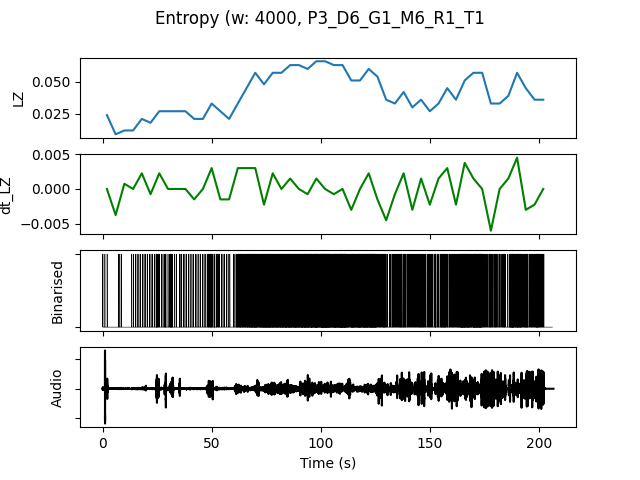

The table this chart was drawn from, first rows:
, t0, LZ, dt_LZ, IOI, nCounts
0.0, 0.0, 0.02393, 0.0, 3200, 5
4.0, 4.0, 0.008974, -0.003739, 8000, 2
8.0, 8.0, 0.01197, 0.0007479, 16000, 1
12.0, 12.0, 0.01197, 0.0, 4000, 4
16.0, 16.0, 0.02094, 0.002244, 3200, 5
20.0, 20.0, 0.01795, -0.0007479, 3200, 5
24.0, 24.0, 0.02692, 0.002244, 1778, 9
28.0, 28.0, 0.02692, 0.0, 1455, 11
32.0, 32.0, 0.02692, 0.0, 2667, 6
36.0, 36.0, 0.02692, 0.0, 2286, 7
40.0, 40.0, 0.02094, -0.001496, 3200, 5
44.0, 44.0, 0.02094, 0.0, 3200, 5
48.0, 48.0, 0.03291, 0.002991, 1231, 13
52.0, 52.0, 0.02692, -0.001496, 2286, 7
56.0, 56.0, 0.02094, -0.001496, 4000, 4
60.0, 60.0, 0.03291, 0.002991, 1067, 15
64.0, 64.0, 0.04487, 0.002991, 761.9, 21
68.0, 68.0, 0.05684, 0.002991, 592.6, 27
72.0, 72.0, 0.04786, -0.002244, 571.4, 28
76.0, 76.0, 0.05684, 0.002244, 571.4, 28
80.0, 80.0, 0.05684, 0.0, 615.4, 26
84.0, 84.0, 0.06282, 0.001496, 533.3, 30
88.0, 88.0, 0.06282, 0.0, 533.3, 30
92.0, 92.0, 0.05983, -0.0007479, 484.8, 33
96.0, 96.0, 0.06581, 0.001496, 470.6, 34
100.0, 100.0, 0.06581, 0.0, 400.0, 40
104.0, 104.0, 0.06282, -0.0007479, 500.0, 32
108.0, 108.0, 0.06282, 0.0, 421.1, 38
112.0, 112.0, 0.05085, -0.002991, 640.0, 25
116.0, 116.0, 0.05085, 0.0, 592.6, 27
120.0, 120.0, 0.05983, 0.002244, 516.1, 31
124.0, 124.0, 0.05385, -0.001496, 727.3, 22
128.0, 128.0, 0.0359, -0.004487, 1333, 12
132.0, 132.0, 0.03291, -0.0007479, 1600, 10
136.0, 136.0, 0.04188, 0.002244, 1143, 14
140.0, 140.0, 0.02991, -0.002991, 1455, 11
144.0, 144.0, 0.0359, 0.001496, 1143, 14
148.0, 148.0, 0.02692, -0.002244, 1778, 9
152.0, 152.0, 0.03291, 0.001496, 1333, 12
156.0, 156.0, 0.04487, 0.002991, 941.2, 17
160.0, 160.0, 0.0359, -0.002244, 1067, 15
164.0, 164.0, 0.05085, 0.003739, 551.7, 29
168.0, 168.0, 0.05684, 0.001496, 592.6, 27
172.0, 172.0, 0.05684, 0.0, 695.7, 23
176.0, 176.0, 0.03291, -0.005983, 1455, 11
180.0, 180.0, 0.03291, 0.0, 1600, 10
184.0, 184.0, 0.03889, 0.001496, 1143, 14
188.0, 188.0, 0.05684, 0.004487, 615.4, 26
192.0, 192.0, 0.04487, -0.002991, 1000, 16
196.0, 196.0, 0.0359, -0.002244, 1000, 16
200.0, 200.0, 0.0359, 0.0, 1455, 11
